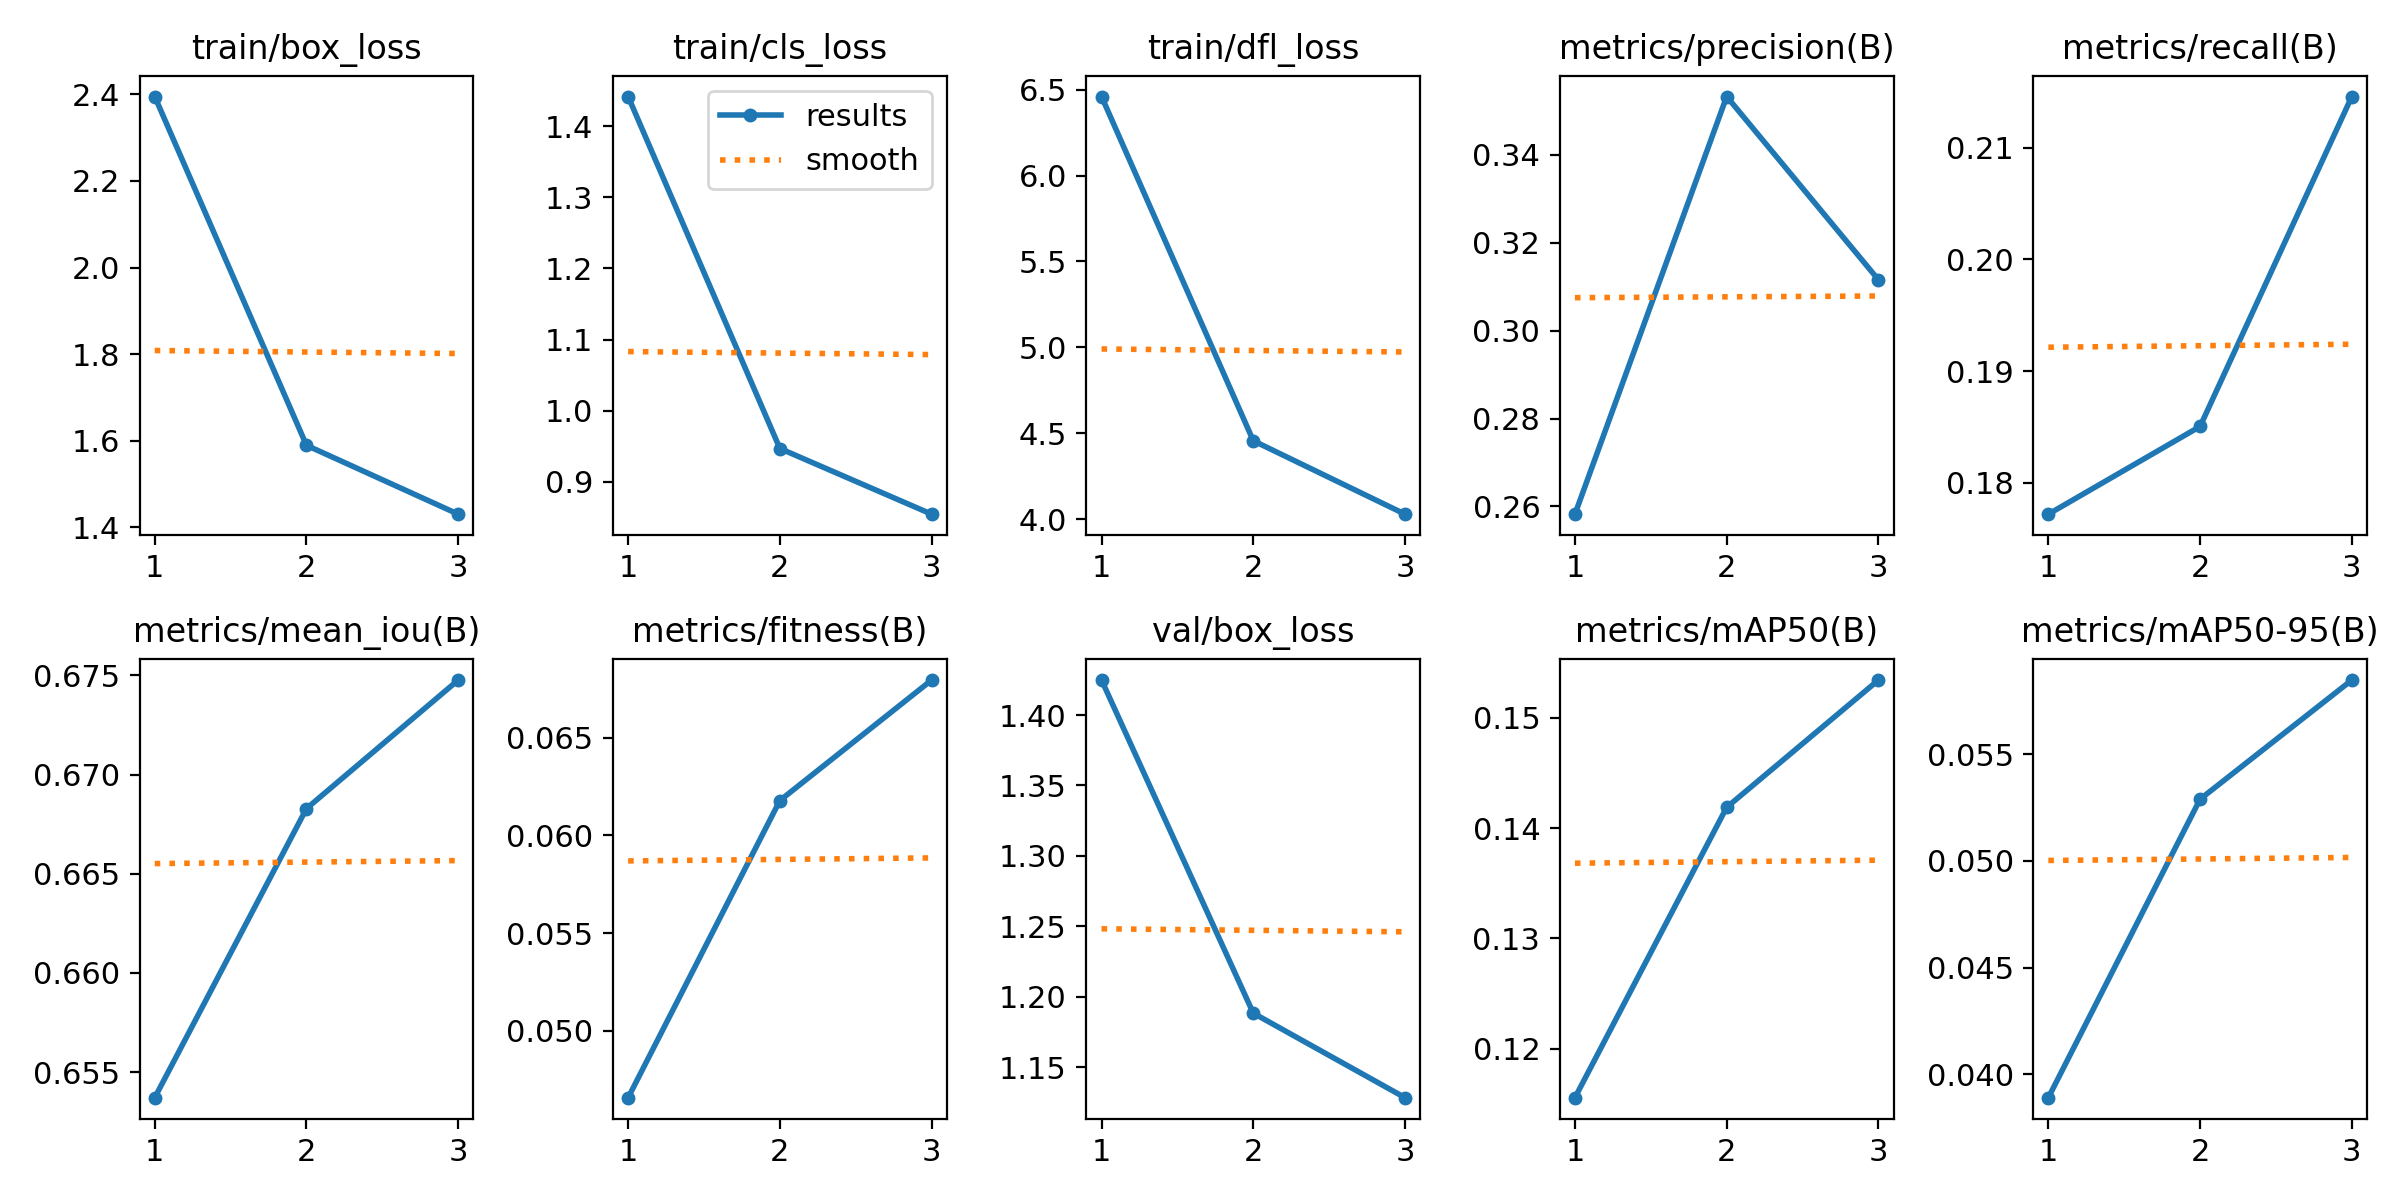

The file beside this chart, header and first rows:
epoch, time, train/box_loss, train/cls_loss, train/dfl_loss, metrics/precision(B), metrics/recall(B), metrics/mAP50(B), metrics/mAP50-95(B), metrics/mean_iou(B), metrics/fitness(B), val/box_loss, val/cls_loss, val/dfl_loss, lr/pg0, lr/pg1, lr/pg2
1, 359.9, 2.395, 1.442, 6.46, 0.2582, 0.1772, 0.1156, 0.03891, 0.6537, 0.04657, 1.425, 2.347, 4.098, 0.0007008, 3.32444e-05, 3.32444e-05
2, 718.7, 1.59, 0.9468, 4.456, 0.3533, 0.1851, 0.1419, 0.05289, 0.6683, 0.06179, 1.188, 2.764, 3.519, 0.0003843, 5.00998e-05, 5.00998e-05
3, 1071, 1.431, 0.8545, 4.029, 0.3116, 0.2146, 0.1534, 0.05847, 0.6748, 0.06796, 1.128, 2.394, 3.375, 2.6616e-05, 2.57271e-05, 2.57271e-05
